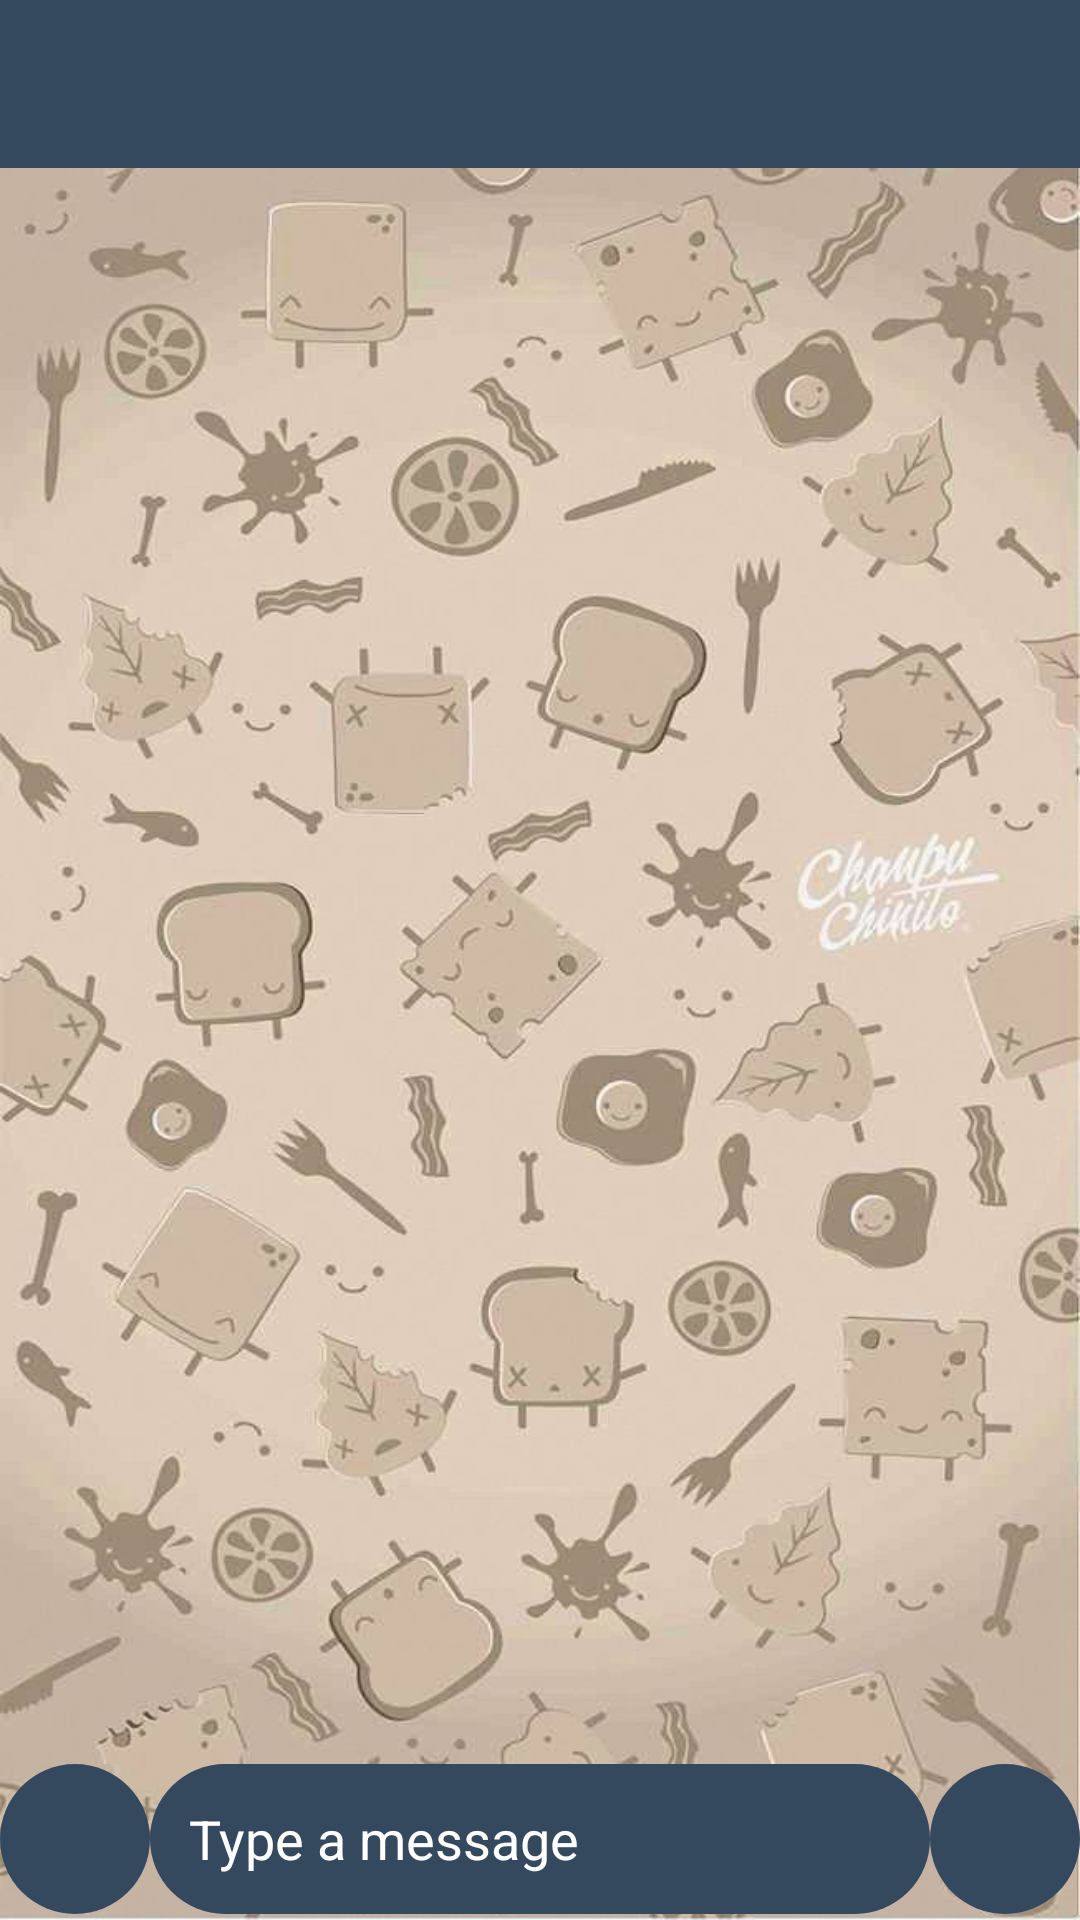

Android layout source for this screen:
<!-- AndroidManifest.xml: application theme AppTheme -->
<!-- res/layout/activity_chat.xml -->
<?xml version="1.0" encoding="utf-8"?>
<RelativeLayout xmlns:android="http://schemas.android.com/apk/res/android"
    xmlns:app="http://schemas.android.com/apk/res-auto"
    xmlns:tools="http://schemas.android.com/tools"
    android:id="@+id/rl_chat_activity"
    android:layout_width="match_parent"
    android:layout_height="match_parent"
    tools:context=".ChatActivity"
    android:background="@drawable/background4">

    <include
        layout="@layout/app_bar_layout"
        android:id="@+id/chat_toolbar">
    </include>

    <androidx.recyclerview.widget.RecyclerView
        android:id="@+id/private_messages_list_of_users"
        android:layout_width="match_parent"
        android:layout_height="match_parent"
        android:layout_below="@id/chat_toolbar"
        android:layout_above="@id/chat_linear_layout"
        ></androidx.recyclerview.widget.RecyclerView>

    <RelativeLayout
        android:id="@+id/chat_linear_layout"
        android:layout_width="match_parent"
        android:layout_height="50dp"
        android:layout_alignParentStart="true"
        android:layout_alignParentBottom="true"
        android:layout_marginBottom="2dp"
        android:orientation="horizontal">

        <ImageButton
            android:id="@+id/send_files_btn"
            android:layout_width="50dp"
            android:layout_height="60dp"
            android:src="@drawable/send_file"
            android:background="@drawable/chat_buttons"
            android:layout_alignParentStart="true"/>
           



        <EditText
            android:layout_width="match_parent"
            android:layout_height="wrap_content"
            android:id="@+id/input_message"
            android:hint="Type a message"
            android:textColorHint="#ffffff"
            android:layout_toEndOf="@id/send_files_btn"
            android:layout_toStartOf="@id/send_message_btn"
            android:background="@drawable/chat_input"
            android:textColor="#ffffff"
            android:padding="13dp"
            />


        <ImageButton
            android:id="@+id/send_message_btn"
            android:layout_width="50dp"
            android:layout_height="60dp"
            android:src="@drawable/ic_send"
            android:layout_alignParentEnd="true"
            android:background="@drawable/chat_buttons"

            />

    </RelativeLayout>



</RelativeLayout>
<!-- res/layout/app_bar_layout.xml (included above) -->
<?xml version="1.0" encoding="utf-8"?>
<androidx.appcompat.widget.Toolbar xmlns:android="http://schemas.android.com/apk/res/android"

    android:id="@+id/main_app_bar"
    android:background="@color/colorPrimary"
    android:layout_width="match_parent"
    android:layout_height="wrap_content"
    android:theme="@style/ThemeOverlay.AppCompat.Dark.ActionBar">


</androidx.appcompat.widget.Toolbar>
<!-- resources referenced by this layout -->
<resources>
  <color name="colorPrimary">#34495e</color>
  <!-- drawable background4: jpg bitmap (drawable, 65054 bytes) -->
  <!-- drawable chat_buttons (drawable) -->
  <?xml version="1.0" encoding="utf-8"?>
  <shape xmlns:android="http://schemas.android.com/apk/res/android">
  
      <solid
          android:color="@color/colorPrimary"
          ></solid>
      <corners android:radius="200dp"></corners>
  
  </shape>
  <!-- drawable chat_input (drawable) -->
  <?xml version="1.0" encoding="utf-8"?>
  <shape xmlns:android="http://schemas.android.com/apk/res/android">
      <solid
          android:color="@color/colorPrimary"
          ></solid>
      <corners
          android:radius="80dp"
          ></corners>
  </shape>
  <style name="AppTheme" parent="Theme.AppCompat.Light.NoActionBar">
          
          <item name="colorPrimary">@color/colorPrimary</item>
          <item name="colorPrimaryDark">@color/colorPrimaryDark</item>
          <item name="colorAccent">@color/colorAccent</item>
      </style>
  <color name="colorPrimaryDark">#4C516D</color>
  <color name="colorAccent">#ffffff</color>
</resources>
